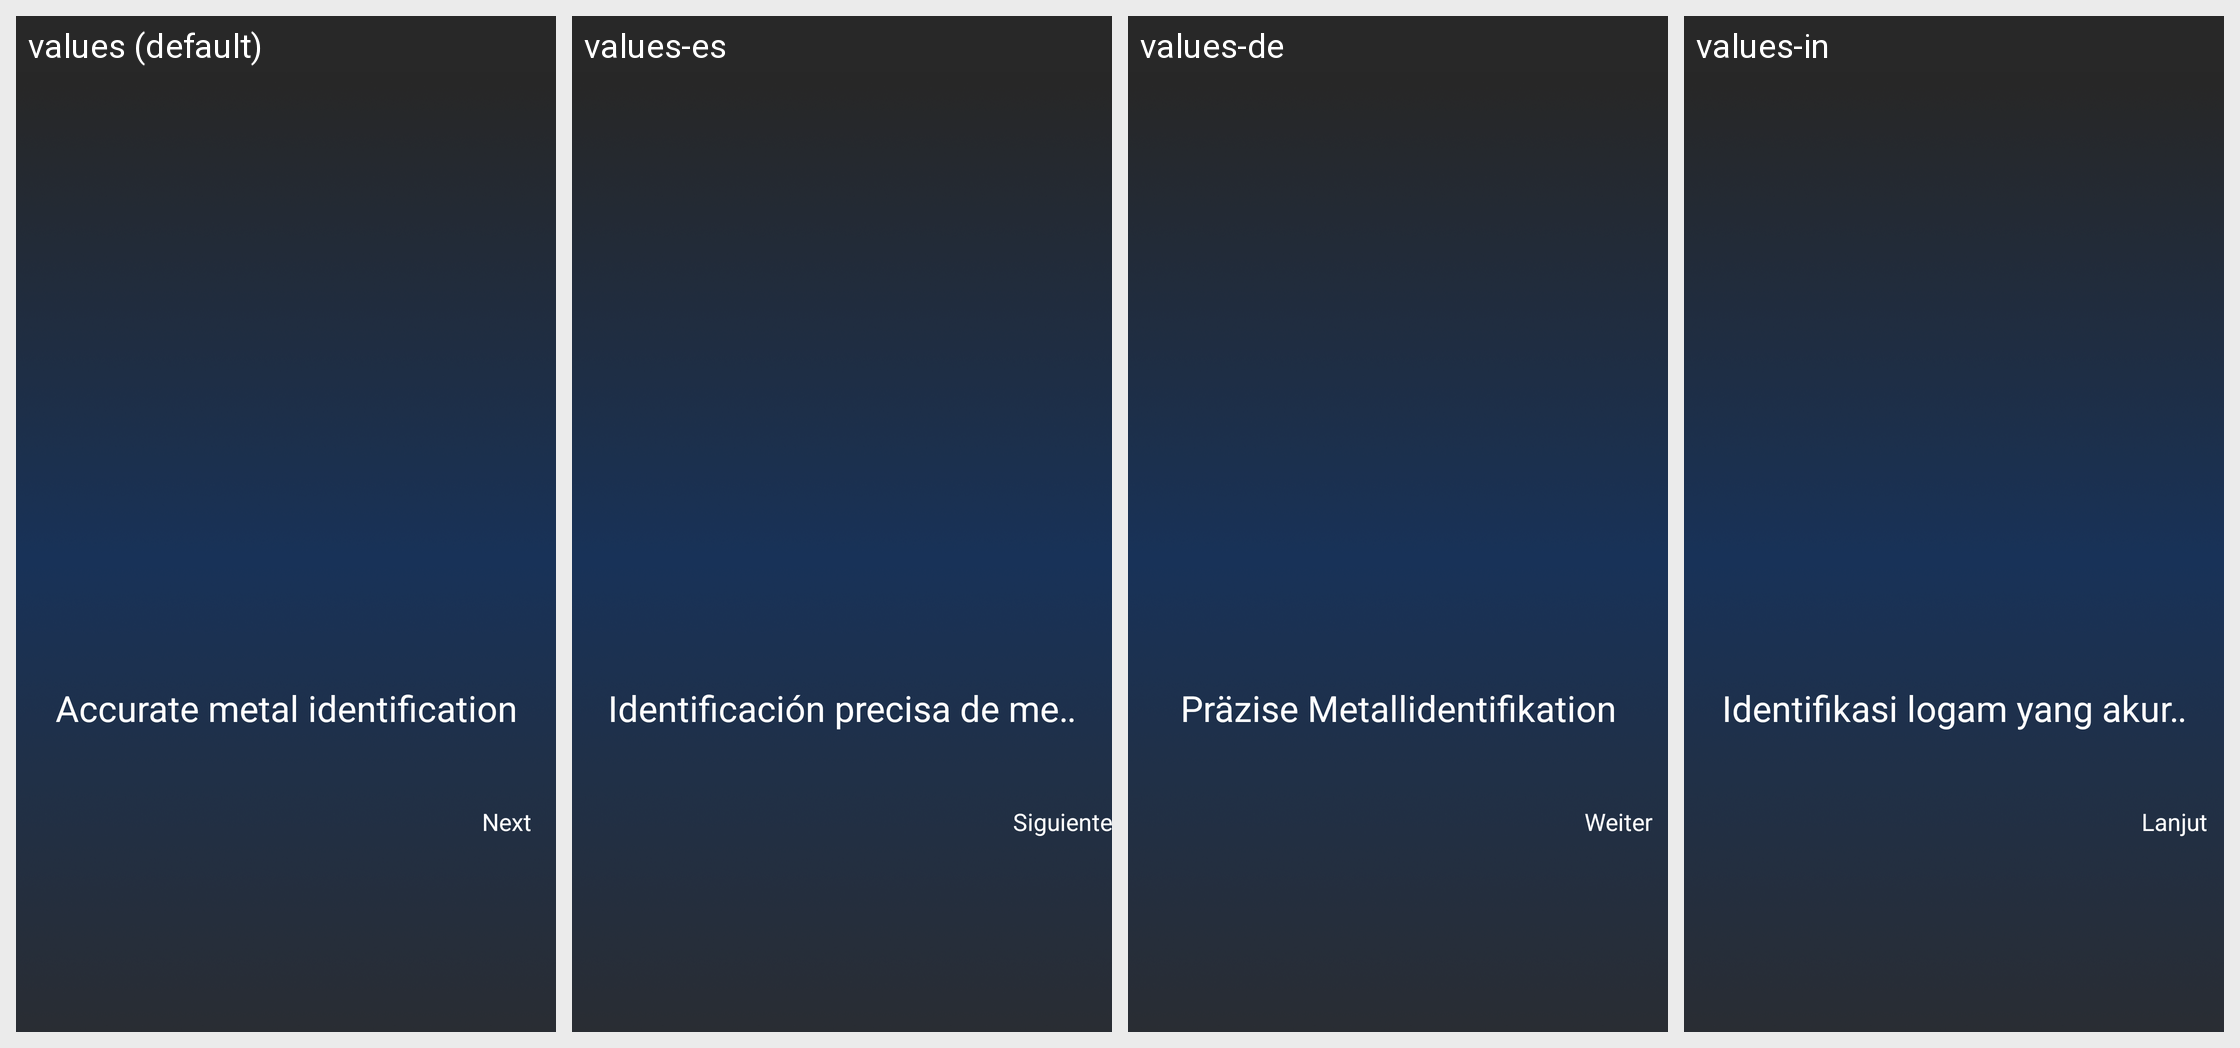

Strings drawn on this Android screen and how each of the app's shown locales translates them:
Android screen res/layout/activity_intro.xml rendered under 4 locales, left to right: values (default), values-es, values-de, values-in. Device: Nexus 5 (rendered at 1080×1920; each locale shown at half size, 540×960, under a caption strip naming it); theme Theme.ST091_Metal_Detector.
Other locales in the repository, not shown: values-fr, values-hi, values-pt.
Strings drawn on this screen, with the default value and each locale's value (text and hints the layout hard-codes, and strings that could not be matched under every locale, appear in the picture but are not listed):

detect_all_metals_gold_silver
  values: Accurate metal identification
  values-es: Identificación precisa de metales
  values-de: Präzise Metallidentifikation
  values-in: Identifikasi logam yang akurat

next
  values: Next
  values-es: Siguiente
  values-de: Weiter
  values-in: Lanjut
